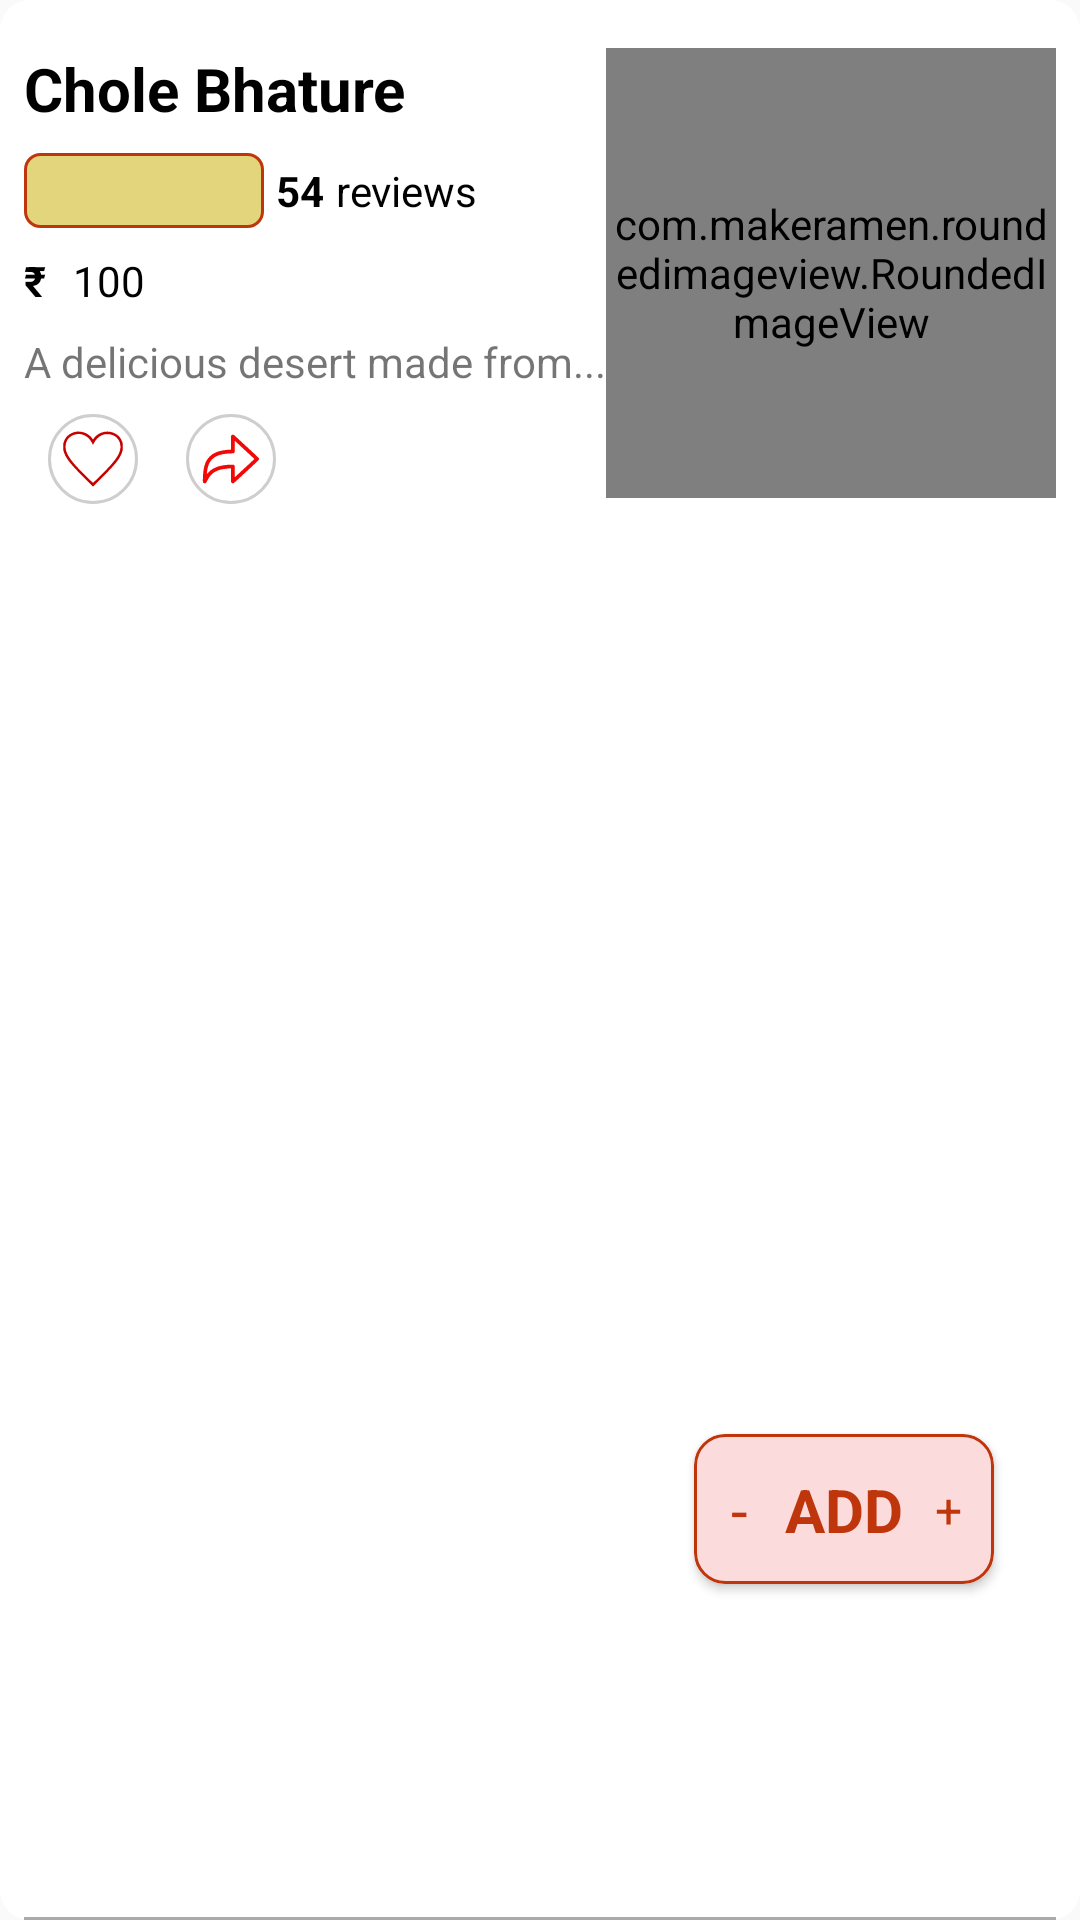

Android layout source for this screen:
<!-- AndroidManifest.xml: application theme Theme.Shoku -->
<!-- res/layout/restaurant_food_rv.xml -->
<?xml version="1.0" encoding="utf-8"?>
<androidx.constraintlayout.widget.ConstraintLayout xmlns:android="http://schemas.android.com/apk/res/android"
    xmlns:app="http://schemas.android.com/apk/res-auto"
    xmlns:tools="http://schemas.android.com/tools"
    android:id="@+id/foodLayout"
    android:layout_width="match_parent"
    android:layout_height="220dp"
    android:background="@drawable/about_bg">

    <com.makeramen.roundedimageview.RoundedImageView

        android:id="@+id/foodItem"
        android:layout_width="150dp"
        android:layout_height="150dp"
        android:layout_marginTop="16dp"
        android:layout_marginEnd="8dp"
        android:scaleType="centerCrop"
        android:src="@drawable/restorunt"
        app:layout_constraintEnd_toEndOf="parent"
        app:layout_constraintTop_toTopOf="parent"
        app:riv_border_color="#333333"
        app:riv_border_width="2dip"
        app:riv_corner_radius="20dip"
        app:riv_mutate_background="true" />

    <androidx.cardview.widget.CardView
        android:id="@+id/addCardView"
        android:layout_width="100dp"
        android:layout_height="50dp"
        android:background="@drawable/add_item_bg"
        app:cardBackgroundColor="#FBDBDB"
        app:cardCornerRadius="10dp"
        app:layout_constraintBottom_toBottomOf="parent"
        app:layout_constraintEnd_toEndOf="parent"
        app:layout_constraintHorizontal_bias="0.89"
        app:layout_constraintStart_toStartOf="parent"
        app:layout_constraintTop_toTopOf="parent"
        app:layout_constraintVertical_bias="0.81">

        <androidx.constraintlayout.widget.ConstraintLayout
            android:layout_width="match_parent"
            android:layout_height="match_parent"
            android:background="@drawable/add_item_bg">

            <TextView
                android:id="@+id/textView20"
                android:layout_width="wrap_content"
                android:layout_height="wrap_content"
                android:text="@string/add"
                android:textColor="@color/red"
                android:textSize="20sp"
                android:textStyle="bold"
                app:layout_constraintBottom_toBottomOf="parent"
                app:layout_constraintEnd_toEndOf="parent"
                app:layout_constraintHorizontal_bias="0.5"
                app:layout_constraintStart_toStartOf="parent"
                app:layout_constraintTop_toTopOf="parent" />

            <TextView
                android:id="@+id/increaseItem"
                android:layout_width="wrap_content"
                android:layout_height="wrap_content"
                android:text="@string/plus"
                android:textColor="@color/red"
                android:textSize="16sp"
                app:layout_constraintBottom_toBottomOf="parent"
                app:layout_constraintEnd_toEndOf="parent"
                app:layout_constraintHorizontal_bias="0.5"
                app:layout_constraintStart_toEndOf="@+id/textView20"
                app:layout_constraintTop_toTopOf="parent"
                tools:ignore="TextContrastCheck" />

            <TextView
                android:id="@+id/decreaseItem"
                android:layout_width="wrap_content"
                android:layout_height="wrap_content"
                android:gravity="center_vertical"
                android:text="@string/minus"
                android:textColor="@color/red"
                android:textSize="20sp"
                app:layout_constraintBottom_toBottomOf="parent"
                app:layout_constraintEnd_toStartOf="@+id/textView20"
                app:layout_constraintHorizontal_bias="0.5"
                app:layout_constraintStart_toStartOf="parent"
                app:layout_constraintTop_toTopOf="parent" />
        </androidx.constraintlayout.widget.ConstraintLayout>
    </androidx.cardview.widget.CardView>

    <TextView
        android:id="@+id/foodNme"
        android:layout_width="wrap_content"
        android:layout_height="wrap_content"
        android:layout_marginStart="8dp"
        android:layout_marginTop="16dp"
        android:text="@string/chole_bhature"
        android:textColor="@android:color/black"
        android:textSize="20sp"
        android:textStyle="bold"
        app:layout_constraintStart_toStartOf="parent"
        app:layout_constraintTop_toTopOf="parent" />

    <androidx.constraintlayout.widget.ConstraintLayout
        android:id="@+id/starLayout"
        android:layout_width="80dp"
        android:layout_height="25dp"
        android:layout_marginTop="8dp"
        android:background="@drawable/star_rating_bg"
        app:layout_constraintStart_toStartOf="@+id/foodNme"
        app:layout_constraintTop_toBottomOf="@+id/foodNme">

        <ImageView
            android:id="@+id/star_1"
            android:layout_width="wrap_content"
            android:layout_height="wrap_content"
            app:layout_constraintBottom_toBottomOf="parent"
            app:layout_constraintStart_toStartOf="parent"
            app:layout_constraintTop_toTopOf="parent"
            app:srcCompat="@drawable/ic_star"
            tools:ignore="ImageContrastCheck" />

        <ImageView
            android:id="@+id/star_2"
            android:layout_width="wrap_content"
            android:layout_height="wrap_content"
            app:layout_constraintBottom_toBottomOf="parent"
            app:layout_constraintStart_toEndOf="@+id/star_1"
            app:layout_constraintTop_toTopOf="parent"
            app:srcCompat="@drawable/ic_star" />

        <ImageView
            android:id="@+id/star_3"
            android:layout_width="wrap_content"
            android:layout_height="wrap_content"
            app:layout_constraintBottom_toBottomOf="parent"
            app:layout_constraintStart_toEndOf="@+id/star_2"
            app:layout_constraintTop_toTopOf="parent"
            app:srcCompat="@drawable/ic_star" />

        <ImageView
            android:id="@+id/star_4"
            android:layout_width="wrap_content"
            android:layout_height="wrap_content"
            app:layout_constraintBottom_toBottomOf="parent"
            app:layout_constraintStart_toEndOf="@+id/star_3"
            app:layout_constraintTop_toTopOf="parent"
            app:srcCompat="@drawable/ic_star" />

        <ImageView
            android:id="@+id/star_5"
            android:layout_width="wrap_content"
            android:layout_height="wrap_content"
            app:layout_constraintBottom_toBottomOf="parent"
            app:layout_constraintStart_toEndOf="@+id/star_4"
            app:layout_constraintTop_toTopOf="parent"
            app:srcCompat="@drawable/ic_star" />

    </androidx.constraintlayout.widget.ConstraintLayout>

    <TextView
        android:id="@+id/reviewCount"
        android:layout_width="wrap_content"
        android:layout_height="wrap_content"
        android:layout_marginStart="4dp"
        android:text="@string/_54"
        android:textColor="@android:color/black"
        android:textStyle="bold"
        app:layout_constraintBottom_toBottomOf="@+id/starLayout"
        app:layout_constraintStart_toEndOf="@+id/starLayout"
        app:layout_constraintTop_toTopOf="@+id/starLayout" />

    <TextView
        android:id="@+id/textView25"
        android:layout_width="wrap_content"
        android:layout_height="wrap_content"
        android:layout_marginStart="4dp"
        android:text="@string/reviews"
        android:textColor="@android:color/black"
        app:layout_constraintBottom_toBottomOf="@+id/reviewCount"
        app:layout_constraintStart_toEndOf="@+id/reviewCount"
        app:layout_constraintTop_toTopOf="@+id/reviewCount" />

    <TextView
        android:id="@+id/textView4"
        android:layout_width="wrap_content"
        android:layout_height="wrap_content"
        android:layout_marginTop="8dp"
        android:text="@string/rupee_mark"
        android:textColor="@color/black"
        android:textStyle="bold"
        app:layout_constraintStart_toStartOf="@+id/starLayout"
        app:layout_constraintTop_toBottomOf="@+id/starLayout" />

    <TextView
        android:id="@+id/price"
        android:layout_width="wrap_content"
        android:layout_height="wrap_content"
        android:layout_marginStart="4dp"
        android:paddingStart="5dp"
        android:paddingEnd="3dp"
        android:text="@string/_100"
        android:textColor="@android:color/black"
        app:layout_constraintBottom_toBottomOf="@+id/textView4"
        app:layout_constraintStart_toEndOf="@+id/textView4"
        app:layout_constraintTop_toTopOf="@+id/textView4" />

    <TextView
        android:id="@+id/description"
        android:layout_width="wrap_content"
        android:layout_height="wrap_content"
        android:layout_marginTop="8dp"
        android:text="@string/a_delicious_desert_made_from"
        app:layout_constraintStart_toStartOf="@+id/textView4"
        app:layout_constraintTop_toBottomOf="@+id/price" />

    <View
        android:id="@+id/view3"
        android:layout_width="30dp"
        android:layout_height="30dp"
        android:layout_marginStart="16dp"
        android:layout_marginTop="8dp"
        android:background="@drawable/like_view_bg"
        app:layout_constraintStart_toStartOf="parent"
        app:layout_constraintTop_toBottomOf="@+id/description" />

    <ImageView
        android:id="@+id/like"
        android:layout_width="wrap_content"
        android:layout_height="wrap_content"
        app:layout_constraintBottom_toBottomOf="@+id/view3"
        app:layout_constraintEnd_toEndOf="@+id/view3"
        app:layout_constraintStart_toStartOf="@+id/view3"
        app:layout_constraintTop_toTopOf="@+id/view3"
        app:srcCompat="@drawable/ic_heart" />

    <View
        android:id="@+id/view4"
        android:layout_width="30dp"
        android:layout_height="30dp"
        android:layout_marginStart="16dp"
        android:background="@drawable/like_view_bg"
        app:layout_constraintBottom_toBottomOf="@id/view3"
        app:layout_constraintStart_toEndOf="@id/view3"
        app:layout_constraintTop_toTopOf="@id/view3" />


    <ImageView
        android:id="@+id/share"
        android:layout_width="wrap_content"
        android:layout_height="wrap_content"
        app:layout_constraintBottom_toBottomOf="@+id/view4"
        app:layout_constraintEnd_toEndOf="@+id/view4"
        app:layout_constraintStart_toStartOf="@+id/view4"
        app:layout_constraintTop_toTopOf="@+id/view4"
        app:srcCompat="@drawable/ic_share" />

    <View
        android:id="@+id/view5"
        android:layout_width="0dp"
        android:layout_height="1dp"
        android:layout_marginStart="8dp"
        android:layout_marginEnd="8dp"
        android:background="@android:color/darker_gray"
        app:layout_constraintBottom_toBottomOf="parent"
        app:layout_constraintEnd_toEndOf="parent"
        app:layout_constraintHorizontal_bias="0.5"
        app:layout_constraintStart_toStartOf="parent" />

</androidx.constraintlayout.widget.ConstraintLayout>
<!-- resources referenced by this layout -->
<resources>
  <color name="black">#FF000000</color>
  <color name="red">#BF360C</color>
  <!-- drawable about_bg (drawable) -->
  <?xml version="1.0" encoding="utf-8"?>
  <shape xmlns:android="http://schemas.android.com/apk/res/android">
  
      <solid
  
          android:color="@color/white"
          />
      <corners
          android:radius="10dp"
          />
  
  
  </shape>
  <!-- drawable add_item_bg (drawable) -->
  <?xml version="1.0" encoding="utf-8"?>
  <shape xmlns:android="http://schemas.android.com/apk/res/android">
  
      <stroke
          android:width="1dp"
          android:color="@color/red"
          />
      <corners
          android:radius="10dp"
  
          />
  
  </shape>
  <!-- drawable like_view_bg (drawable) -->
  <?xml version="1.0" encoding="utf-8"?>
  <shape xmlns:android="http://schemas.android.com/apk/res/android">
  
      <stroke
          android:width="1dp"
          android:color="#CFCDCD"
          />
      <corners
          android:radius="300dp"
  
          />
      <solid
          android:color="@color/white"
          />
  
  </shape>
  <!-- drawable star_rating_bg (drawable) -->
  <?xml version="1.0" encoding="utf-8"?>
  <shape xmlns:android="http://schemas.android.com/apk/res/android">
  
      <stroke
          android:width="1dp"
          android:color="@color/red"
          />
      <corners
          android:radius="5dp"
  
          />
      <solid
  
          android:color="#E3D57B"
          />
  
  </shape>
  <string name="_100">100</string>
  <string name="_54">54</string>
  <string name="a_delicious_desert_made_from">A delicious desert made from...</string>
  <string name="add">ADD</string>
  <string name="chole_bhature">Chole Bhature</string>
  <string name="minus">-</string>
  <string name="plus">+</string>
  <string name="reviews">reviews</string>
  <string name="rupee_mark">₹</string>
  <style name="Theme.Shoku" parent="Theme.AppCompat.Light.NoActionBar">
          
          <item name="colorPrimary">@color/purple_500</item>
          <item name="colorPrimaryVariant">@color/purple_700</item>
          <item name="colorOnPrimary">@color/white</item>
          
          <item name="colorSecondary">@color/teal_200</item>
          <item name="colorSecondaryVariant">@color/teal_700</item>
          <item name="colorOnSecondary">@color/black</item>
          
          <item name="android:statusBarColor" tools:targetApi="l">?attr/colorPrimaryVariant</item>
          
  
          <item name="bottomSheetDialogTheme">@style/AppBottomSheetDialogTheme</item>
      </style>
  <color name="white">#FFFFFFFF</color>
  <color name="purple_500">#0C6C13</color>
  <color name="purple_700">#1B8101</color>
  <color name="teal_200">#FF03DAC5</color>
  <color name="teal_700">#FF018786</color>
  <style name="AppBottomSheetDialogTheme" parent="Theme.Design.Light.BottomSheetDialog">
          <item name="bottomSheetStyle">@style/AppModalStyle</item>
      </style>
  <style name="AppModalStyle" parent="Widget.Design.BottomSheet.Modal">
          <item name="android:background">@drawable/bottom_sheet_bg</item>
      </style>
  <!-- drawable bottom_sheet_bg (drawable) -->
  <?xml version="1.0" encoding="utf-8"?>
  <shape xmlns:android="http://schemas.android.com/apk/res/android">
  
      <solid
          android:color="@color/white"
          />
      <corners
          android:topRightRadius="20dp"
          android:topLeftRadius="20dp"
          />
  
  </shape>
</resources>
